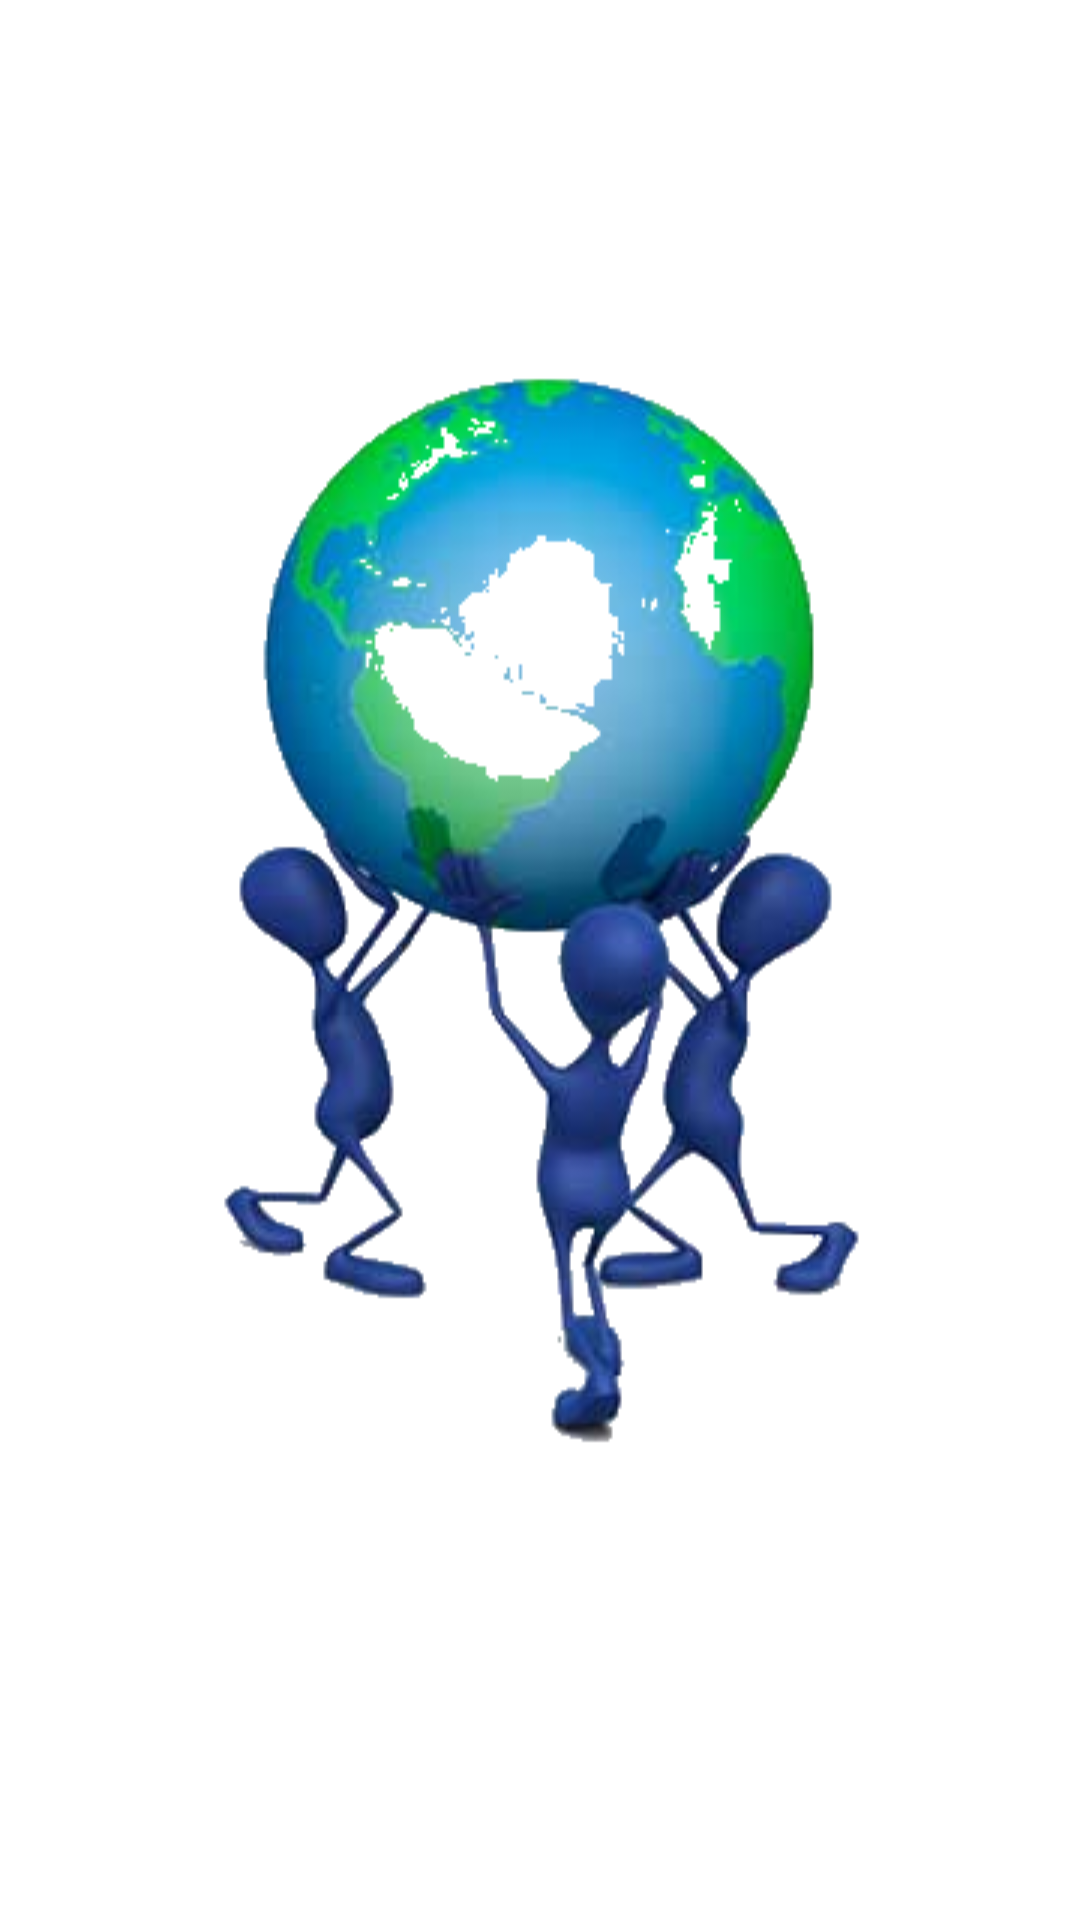

Reconstruct the res/layout file that produces this screen, plus the resources it refers to.
<!-- AndroidManifest.xml: application theme AppTheme -->
<!-- res/layout/splashscreen.xml -->
<?xml version="1.0" encoding="utf-8"?>
<LinearLayout xmlns:android="http://schemas.android.com/apk/res/android"
    android:layout_width="fill_parent"
    android:layout_height="fill_parent"
    android:background="#ffffff"
    android:orientation="vertical">

    <ImageView
        android:id="@+id/splashscreen"
        android:layout_width="wrap_content"
        android:layout_height="fill_parent"
        android:layout_gravity="center"
        android:src="@drawable/global" />

    <TextView
        android:layout_width="fill_parent"
        android:layout_height="wrap_content"
        android:text="Noble App" />

</LinearLayout>
<!-- resources referenced by this layout -->
<resources>
  <!-- drawable global: png bitmap (drawable, 84291 bytes) -->
  <style name="AppTheme" parent="Theme.AppCompat.NoActionBar">
          <item name="android:windowNoTitle">true</item>
          <item name="android:windowActionBar">false</item>
          <item name="android:windowFullscreen">true</item>
          <item name="android:windowContentOverlay">@null</item>
      </style>
</resources>
